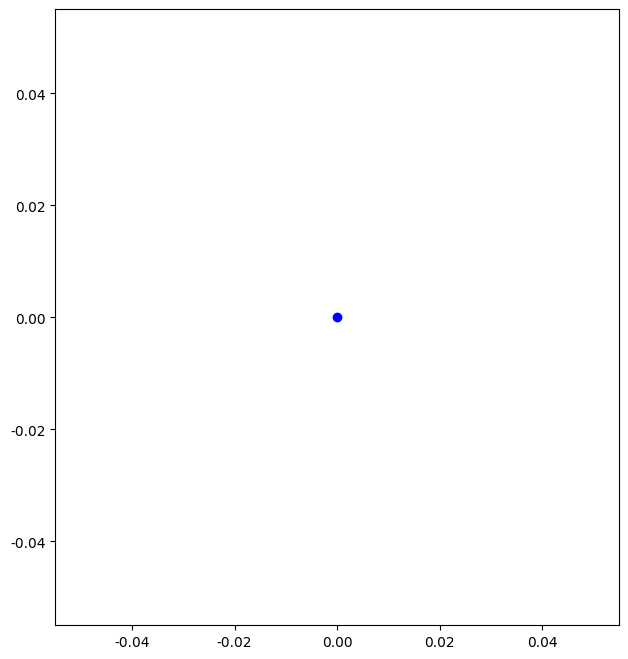

The matplotlib source for this figure: (Note: this script raises an exception after producing the figure.)
import numpy as np
import matplotlib.pyplot as plt
plt.rcParams['font.sans-serif']=['SimHei']
plt.rcParams['axes.unicode_minus'] =False
'''
顺序高斯消去
'''


class GausseLimination:

    def __init__(self):
        self.X = None
        self.X_ = None

    def __repr__(self):
        return '1607094148-卢辉'

    def run(self, x, m, n):
        X = self.gauss(x, m, n)
        self.X_ = X
        print('上三角矩阵:')
        print(X)
        self.plot()

    def gauss(self, x, m, n):
        '''
        顺序高斯消去
        :param x: 矩阵元素
        :param m: 矩阵行数
        :param n: 矩阵列数
        :return:
        '''
        X = np.matrix(np.array(x).reshape(m, n).astype(float))
        self.X = X.copy()
        print('原矩阵:')
        print(X)
        N = min(m, n)
        if m > n:
            X[n:m]=0

        for i in range(1, N):
            #增加主元的比较与交换
            for k in range(i, N):
                if X[k, i-1] > X[i-1, i-1]:
                    X[i], X[k] = X[k], X[i]
            for j in range(i, N):
                try:
                    c = X[j, i-1]/X[i-1, i-1]
                    X[j] -= X[i-1]*c
                except:
                    raise ZeroDivisionError('除数为0,不能进行高斯消去')
        return X

    def plot(self):
        fig = plt.figure(figsize=(16, 8))
        c = ['yellow','blue']
        plt.subplot(121)
        m, n = np.shape(self.X)
        for i in range(m):
            for j in range(n):
                plt.scatter(i, j, c=c[np.abs(self.X[i, j])>0])
                plt.annotate(s='%s' % self.X[i, j], xy=(i, j), xytext=(i, j-0.1))
        plt.title('原矩阵')

        plt.subplot(122)
        plt.title('上三角矩阵')
        for i in range(m):
            for j in range(n):
                plt.scatter(i, j, c=c[np.abs(self.X_[i, j])>0])
                plt.annotate(s='%s' % self.X_[i, j], xy=(i, j), xytext=(i, j-0.1))
        plt.savefig('g.png')
        plt.show()


if __name__ == '__main__':

    x = [2, -1, 3, 1, 4, 2, 5, 4, 1, 2, 0, 7]
    m = 3
    n = 4
    g = GausseLimination()
    g.run(x, m, n)
    print(g)
    print(g.X_)
    print(g.X)

    x = [i for i in range(1,10)]
    m = 3
    n = 3
    g.run(x, m, n)
    print(g)